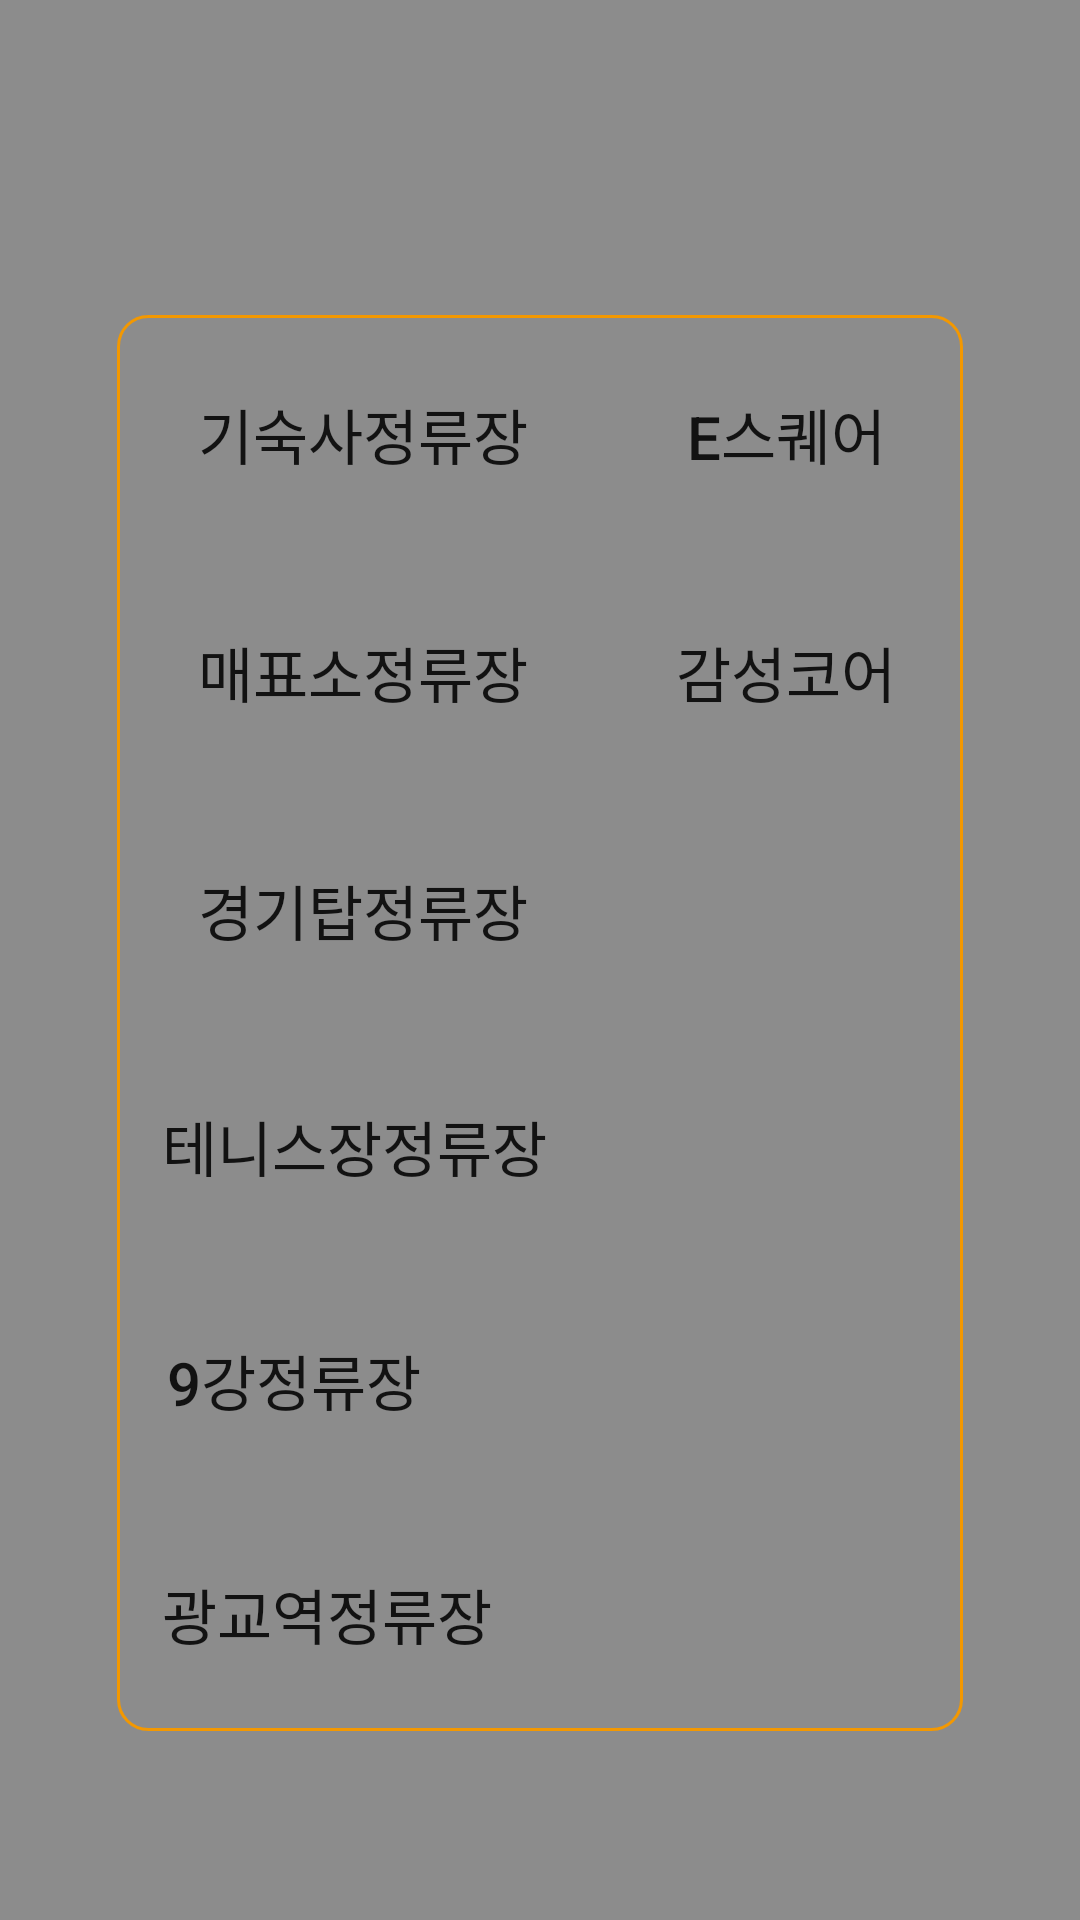

Produce the Android XML layout that renders to this screen, including the resource entries it uses.
<!-- AndroidManifest.xml: application theme Theme.TMapTest -->
<!-- res/layout/activity_etc.xml -->
<?xml version="1.0" encoding="utf-8"?>
<RelativeLayout xmlns:android="http://schemas.android.com/apk/res/android"
    android:orientation="vertical" android:layout_width="match_parent"
    android:layout_height="match_parent"
    android:background="@color/transparent"
    >

    <LinearLayout
        android:layout_width="match_parent"
        android:layout_height="wrap_content"
        android:orientation="vertical">

        <ImageButton
            android:id="@+id/btn_lec"
            android:layout_width="63dp"
            android:layout_height="75dp"
            android:layout_gravity="bottom|center"
            android:background="#00ff0000"
            android:scaleType="fitCenter"
            android:src="@drawable/b_etc"
            android:layout_marginTop="20dp"
            android:layout_marginBottom="10dp"/>

        //강의동 리스트 레이아웃

        <GridLayout
            android:layout_width="wrap_content"
            android:layout_height="wrap_content"
            android:layout_gravity="center"
            android:layout_weight="1.5"
            android:background="@drawable/layout_background"
            android:columnCount="2"
            android:orientation="vertical"
            android:rowCount="6">

            <Button
                android:id="@+id/busStop1"
                style="@style/Widget.AppCompat.Button.Borderless"
                android:layout_width="wrap_content"
                android:layout_height="wrap_content"
                android:layout_margin="15dp"
                android:onClick="onClick"
                android:text="@string/bus1"
                android:textSize="20sp" />

            <Button
                android:id="@+id/busStop2"
                style="@style/Widget.AppCompat.Button.Borderless"
                android:layout_width="wrap_content"
                android:layout_height="wrap_content"
                android:layout_margin="15dp"
                android:onClick="onClick"
                android:text="@string/bus2"
                android:textSize="20sp" />

            <Button
                android:id="@+id/busStop3"
                style="@style/Widget.AppCompat.Button.Borderless"
                android:layout_width="wrap_content"
                android:layout_height="wrap_content"
                android:layout_margin="15dp"
                android:onClick="onClick"
                android:text="@string/bus3"
                android:textSize="20sp" />

            <Button
                android:id="@+id/busStop4"
                style="@style/Widget.AppCompat.Button.Borderless"
                android:layout_width="wrap_content"
                android:layout_height="wrap_content"
                android:layout_margin="15dp"
                android:background="#00ff0000"
                android:onClick="onClick"
                android:text="@string/bus4"
                android:textSize="20sp" />

            <Button
                android:id="@+id/busStop5"
                style="@style/Widget.AppCompat.Button.Borderless"
                android:layout_width="wrap_content"
                android:layout_height="wrap_content"
                android:layout_margin="15dp"
                android:background="#00ff0000"
                android:onClick="onClick"
                android:text="@string/bus5"
                android:textSize="20sp" />

            <Button
                android:id="@+id/busStop6"
                style="@style/Widget.AppCompat.Button.Borderless"
                android:layout_width="wrap_content"
                android:layout_height="wrap_content"
                android:layout_margin="15dp"
                android:background="#00ff0000"
                android:onClick="onClick"
                android:text="@string/bus6"
                android:textSize="20sp" />

            <Button
                android:id="@+id/btn_etc1"
                style="@style/Widget.AppCompat.Button.Borderless"
                android:layout_width="wrap_content"
                android:layout_height="wrap_content"
                android:layout_margin="15dp"
                android:background="#00ff0000"
                android:onClick="onClick"
                android:text="@string/etc1"
                android:textSize="20sp" />

            <Button
                android:id="@+id/btn_etc2"
                style="@style/Widget.AppCompat.Button.Borderless"
                android:layout_width="wrap_content"
                android:layout_height="wrap_content"
                android:layout_margin="15dp"
                android:background="#00ff0000"
                android:onClick="onClick"
                android:text="@string/etc2"
                android:textSize="20sp" />

        </GridLayout>
    </LinearLayout>


</RelativeLayout>
<!-- resources referenced by this layout -->
<resources>
  <color name="transparent">#73000000</color>
  <!-- drawable layout_background (drawable) -->
  <?xml version="1.0" encoding="utf-8"?>
  <shape
      xmlns:android="http://schemas.android.com/apk/res/android"
      android:shape="rectangle" android:layout_height="wrap_content" android:layout_width="wrap_content">
  
      
      <stroke
          android:width="1dp"
          android:color="@color/orange" />
      <corners android:radius="10dip"/>
  
  </shape>
  <string name="bus1">기숙사정류장</string>
  <string name="bus2">매표소정류장</string>
  <string name="bus3">경기탑정류장</string>
  <string name="bus4">테니스장정류장</string>
  <string name="bus5">9강정류장</string>
  <string name="bus6">광교역정류장</string>
  <string name="etc1">e스퀘어</string>
  <string name="etc2">감성코어</string>
  <style name="Theme.TMapTest" parent="Theme.MaterialComponents.DayNight.DarkActionBar">
          
          <item name="colorPrimary">@color/orange</item>
          <item name="colorPrimaryVariant">@color/orange</item>
          <item name="colorOnPrimary">@color/white</item>
          
          <item name="colorSecondary">@color/teal_200</item>
          <item name="colorSecondaryVariant">@color/teal_700</item>
          <item name="colorOnSecondary">@color/black</item>
          
          <item name="android:statusBarColor" tools:targetApi="l">?attr/colorPrimaryVariant</item>
  
          
          <item name="windowActionBar">false</item>
          <item name="windowNoTitle">true</item>
  
      </style>
  <color name="orange">#f39801</color>
  <color name="white">#FFFFFFFF</color>
  <color name="teal_200">#FF03DAC5</color>
  <color name="teal_700">#FF018786</color>
  <color name="black">#FF000000</color>
</resources>
